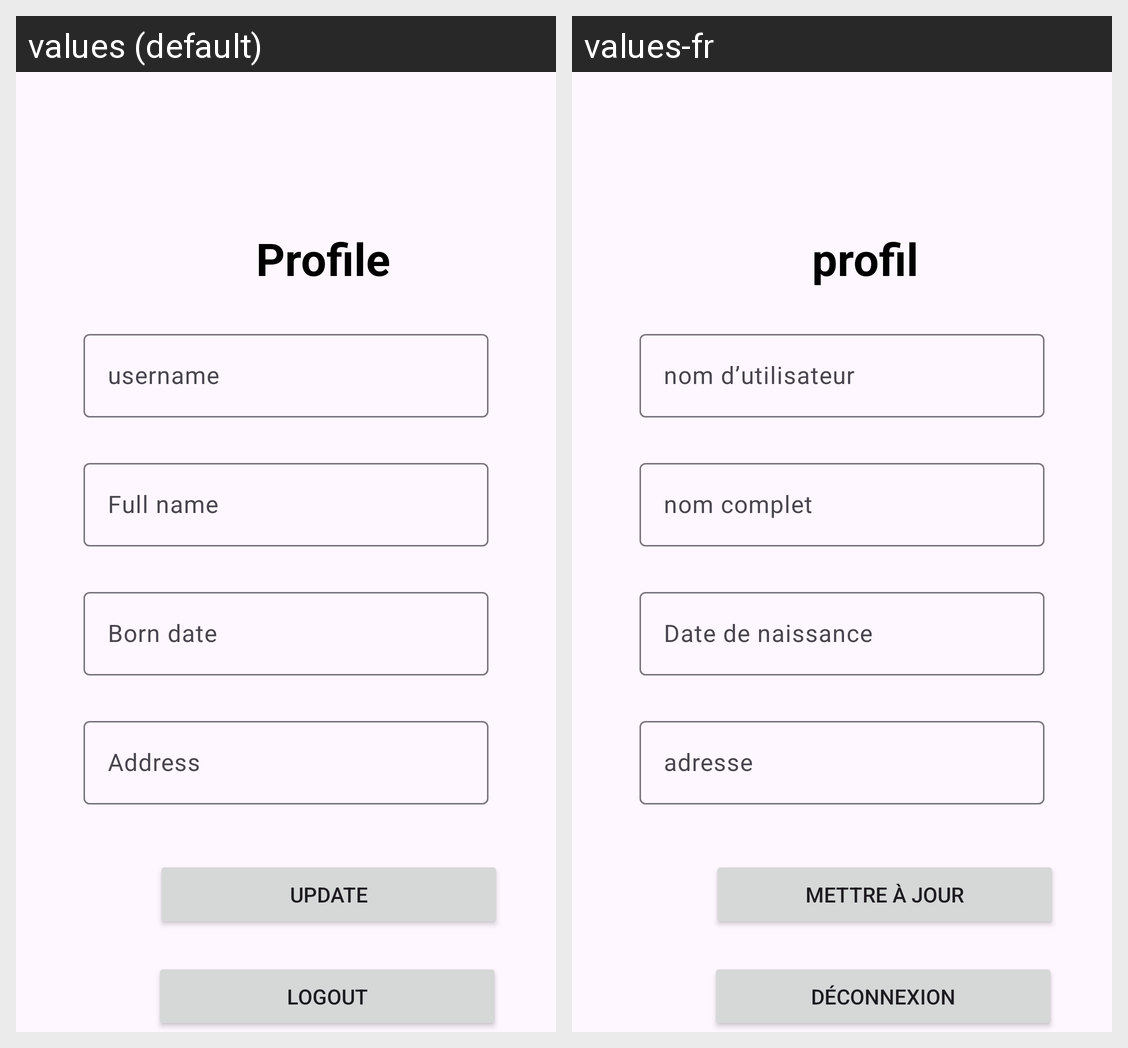

Translations of the strings shown on this Android screen, per locale in the grid:
Android screen res/layout/activity_profile.xml rendered under 2 locales, left to right: values (default), values-fr. Device: Nexus 5 (rendered at 1080×1920; each locale shown at half size, 540×960, under a caption strip naming it); theme Theme.Challenge_Chapter6.
Strings drawn on this screen, with the default value and each locale's value (text and hints the layout hard-codes, and strings that could not be matched under every locale, appear in the picture but are not listed):

profile
  values: Profile
  values-fr: profil

update
  values: Update
  values-fr: mettre à jour

logout
  values: Logout
  values-fr: Déconnexion
